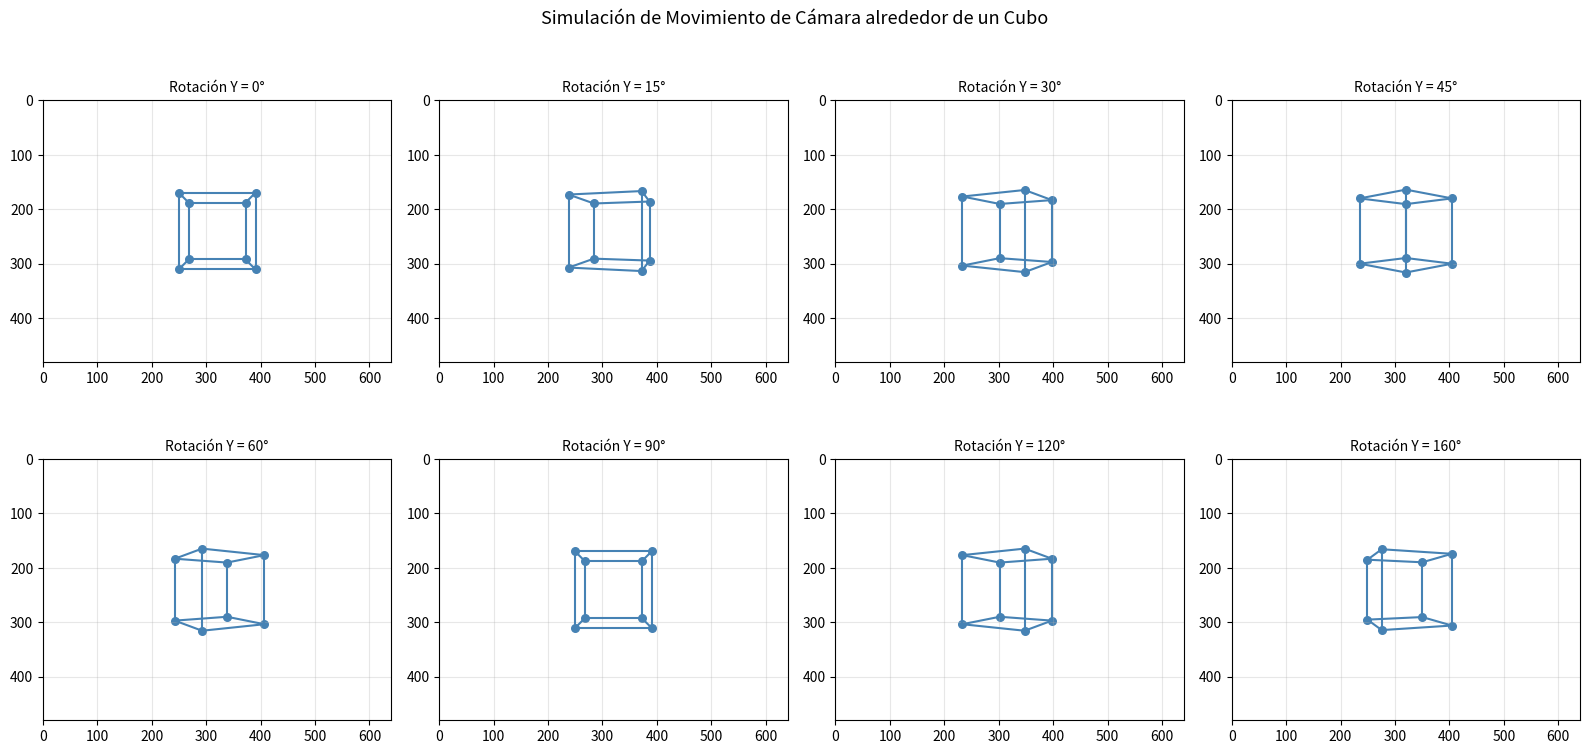

Write Python code to recreate this figure. (Note: this script raises an exception after producing the figure.)
"""
Parámetros Extrínsecos: Rotación R y Traslación t
Transforma puntos del mundo 3D al sistema de coordenadas de la cámara
"""

import numpy as np
import matplotlib.pyplot as plt


def rotation_x(angle_deg):
    """Matriz de rotación alrededor del eje X."""
    a = np.radians(angle_deg)
    return np.array([
        [1,      0,       0],
        [0, np.cos(a), -np.sin(a)],
        [0, np.sin(a),  np.cos(a)]
    ])

def rotation_y(angle_deg):
    """Matriz de rotación alrededor del eje Y."""
    a = np.radians(angle_deg)
    return np.array([
        [ np.cos(a), 0, np.sin(a)],
        [0,          1,          0],
        [-np.sin(a), 0, np.cos(a)]
    ])

def rotation_z(angle_deg):
    """Matriz de rotación alrededor del eje Z."""
    a = np.radians(angle_deg)
    return np.array([
        [np.cos(a), -np.sin(a), 0],
        [np.sin(a),  np.cos(a), 0],
        [0,          0,         1]
    ])

def build_K(fx=400, fy=400, cx=320, cy=240):
    return np.array([[fx,0,cx],[0,fy,cy],[0,0,1]], dtype=float)

def project_full(points_world, K, R, t):
    """
    Proyección completa: mundo → cámara → imagen.
    P_cam = R @ P_world + t
    p_img = K @ P_cam / Z
    """
    # Transformar a coordenadas de cámara
    # points_world: (N, 3)
    P_cam = (R @ points_world.T).T + t  # (N, 3)
    
    Z = P_cam[:, 2]
    Z = np.where(Z <= 0, 1e-6, Z)
    
    x_norm = P_cam[:, 0] / Z
    y_norm = P_cam[:, 1] / Z
    ones = np.ones_like(x_norm)
    
    p_norm = np.stack([x_norm, y_norm, ones], axis=0)
    p_img = K @ p_norm
    
    return p_img[:2, :].T


def create_cube(size=1.0, z_offset=5.0):
    s = size / 2
    v = np.array([
        [-s,-s,z_offset-s],[s,-s,z_offset-s],[s,s,z_offset-s],[-s,s,z_offset-s],
        [-s,-s,z_offset+s],[s,-s,z_offset+s],[s,s,z_offset+s],[-s,s,z_offset+s],
    ])
    edges = [(0,1),(1,2),(2,3),(3,0),(4,5),(5,6),(6,7),(7,4),(0,4),(1,5),(2,6),(3,7)]
    return v, edges

def draw_cube_2d(ax, projected, edges, color='blue', title=''):
    for (i,j) in edges:
        ax.plot([projected[i,0],projected[j,0]],
                [projected[i,1],projected[j,1]], color=color, lw=1.5)
    ax.scatter(projected[:,0], projected[:,1], color=color, s=30)
    if title: ax.set_title(title, fontsize=10)


K = build_K()
vertices, edges = create_cube(size=1.5, z_offset=0.0)  # Cubo centrado en origen

# ─────────────────────────────────────────────
# Experimento: Rotar la cámara alrededor del cubo
# ─────────────────────────────────────────────
fig, axes = plt.subplots(2, 4, figsize=(16, 8))
fig.suptitle('Simulación de Movimiento de Cámara alrededor de un Cubo', fontsize=13)

angles_y = [0, 15, 30, 45, 60, 90, 120, 160]
t = np.array([0, 0, 5])  # Cámara a 5 unidades frente al cubo

for ax, angle in zip(axes.flat, angles_y):
    R = rotation_y(angle)
    proj = project_full(vertices, K, R, t)
    draw_cube_2d(ax, proj, edges, color='steelblue',
                 title=f'Rotación Y = {angle}°')
    ax.set_xlim(0, 640); ax.set_ylim(480, 0)
    ax.set_aspect('equal'); ax.grid(True, alpha=0.3)

plt.tight_layout()
plt.savefig('../media/03_camera_rotation.png', dpi=150, bbox_inches='tight')
plt.show()

# ─────────────────────────────────────────────
# Experimento: Traslación de la cámara
# ─────────────────────────────────────────────
fig, axes = plt.subplots(1, 4, figsize=(16, 4))
fig.suptitle('Efecto de la Traslación de la Cámara', fontsize=13)

translations = [
    (np.array([ 0, 0, 5]), 'Frontal\nt=[0,0,5]'),
    (np.array([-2, 0, 5]), 'Derecha\nt=[-2,0,5]'),
    (np.array([ 0,-2, 5]), 'Abajo\nt=[0,-2,5]'),
    (np.array([ 2, 2, 5]), 'Diagonal\nt=[2,2,5]'),
]
R = np.eye(3)  # Sin rotación

for ax, (t_vec, title) in zip(axes, translations):
    proj = project_full(vertices, K, R, t_vec)
    draw_cube_2d(ax, proj, edges, color='darkorange', title=title)
    ax.set_xlim(0, 640); ax.set_ylim(480, 0)
    ax.set_aspect('equal'); ax.grid(True, alpha=0.3)

plt.tight_layout()
plt.savefig('../media/03_camera_translation.png', dpi=150, bbox_inches='tight')
plt.show()
print("Guardados en media/")